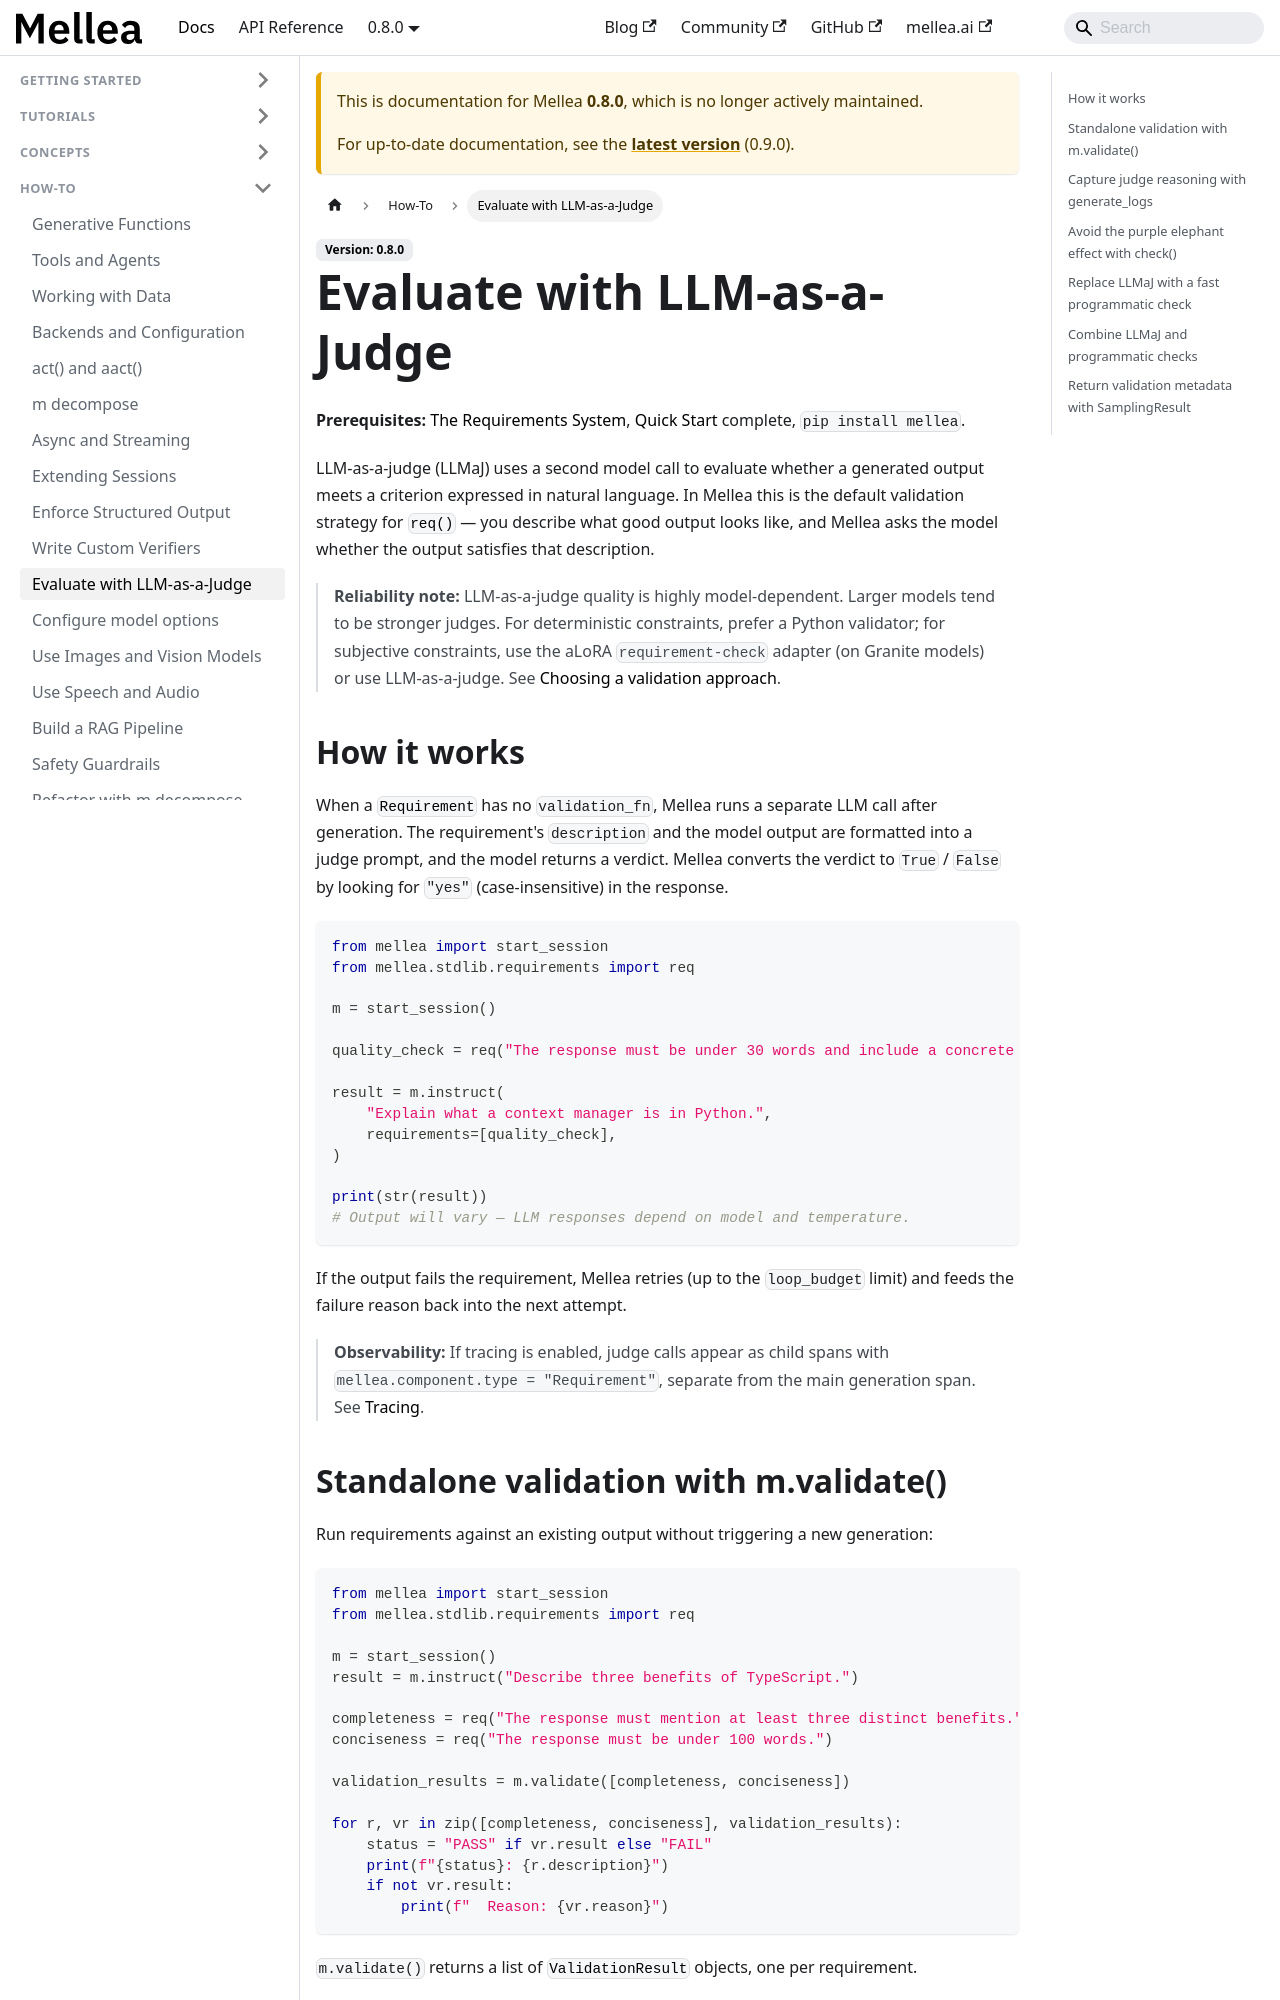

repository: generative-computing/mellea · page: 0.8.0/how-to/evaluate-with-llm-as-a-judge.html · generator: docusaurus

---
title: "Evaluate with LLM-as-a-Judge"
description: "Use the LLM itself to evaluate output quality — inline as a requirement, or as a standalone validation pass."
# diataxis: how-to
---

**Prerequisites:** [The Requirements System](../concepts/requirements-system.md),
[Quick Start](../getting-started/quickstart.md) complete, `pip install mellea`.

LLM-as-a-judge (LLMaJ) uses a second model call to evaluate whether a generated
output meets a criterion expressed in natural language. In Mellea this is the
default validation strategy for [`req()`](../reference/glossary.md#requirement) — you describe what good output looks
like, and Mellea asks the model whether the output satisfies that description.

> **Reliability note:** LLM-as-a-judge quality is highly model-dependent. Larger models tend to be stronger
> judges. For deterministic constraints, prefer a Python validator; for subjective
> constraints, use the aLoRA `requirement-check` adapter (on Granite models) or use LLM-as-a-judge. See [Choosing a validation approach](../concepts/requirements-system.md#choosing-a-validation-approach).

## How it works

When a [`Requirement`](../reference/glossary.md#requirement) has no `validation_fn`, Mellea runs a separate LLM call
after generation. The requirement's `description` and the model output are
formatted into a judge prompt, and the model returns a verdict. Mellea converts
the verdict to `True` / `False` by looking for `"yes"` (case-insensitive) in the
response.

```python
from mellea import start_session
from mellea.stdlib.requirements import req

m = start_session()

quality_check = req("The response must be under 30 words and include a concrete example.")

result = m.instruct(
    "Explain what a context manager is in Python.",
    requirements=[quality_check],
)

print(str(result))
# Output will vary — LLM responses depend on model and temperature.
```

If the output fails the requirement, Mellea retries (up to the `loop_budget`
limit) and feeds the failure reason back into the next attempt.

> **Observability:** If tracing is enabled, judge calls appear as
> child spans with `mellea.component.type = "Requirement"`, separate from the main
> generation span. See [Tracing](../observability/tracing.md).
